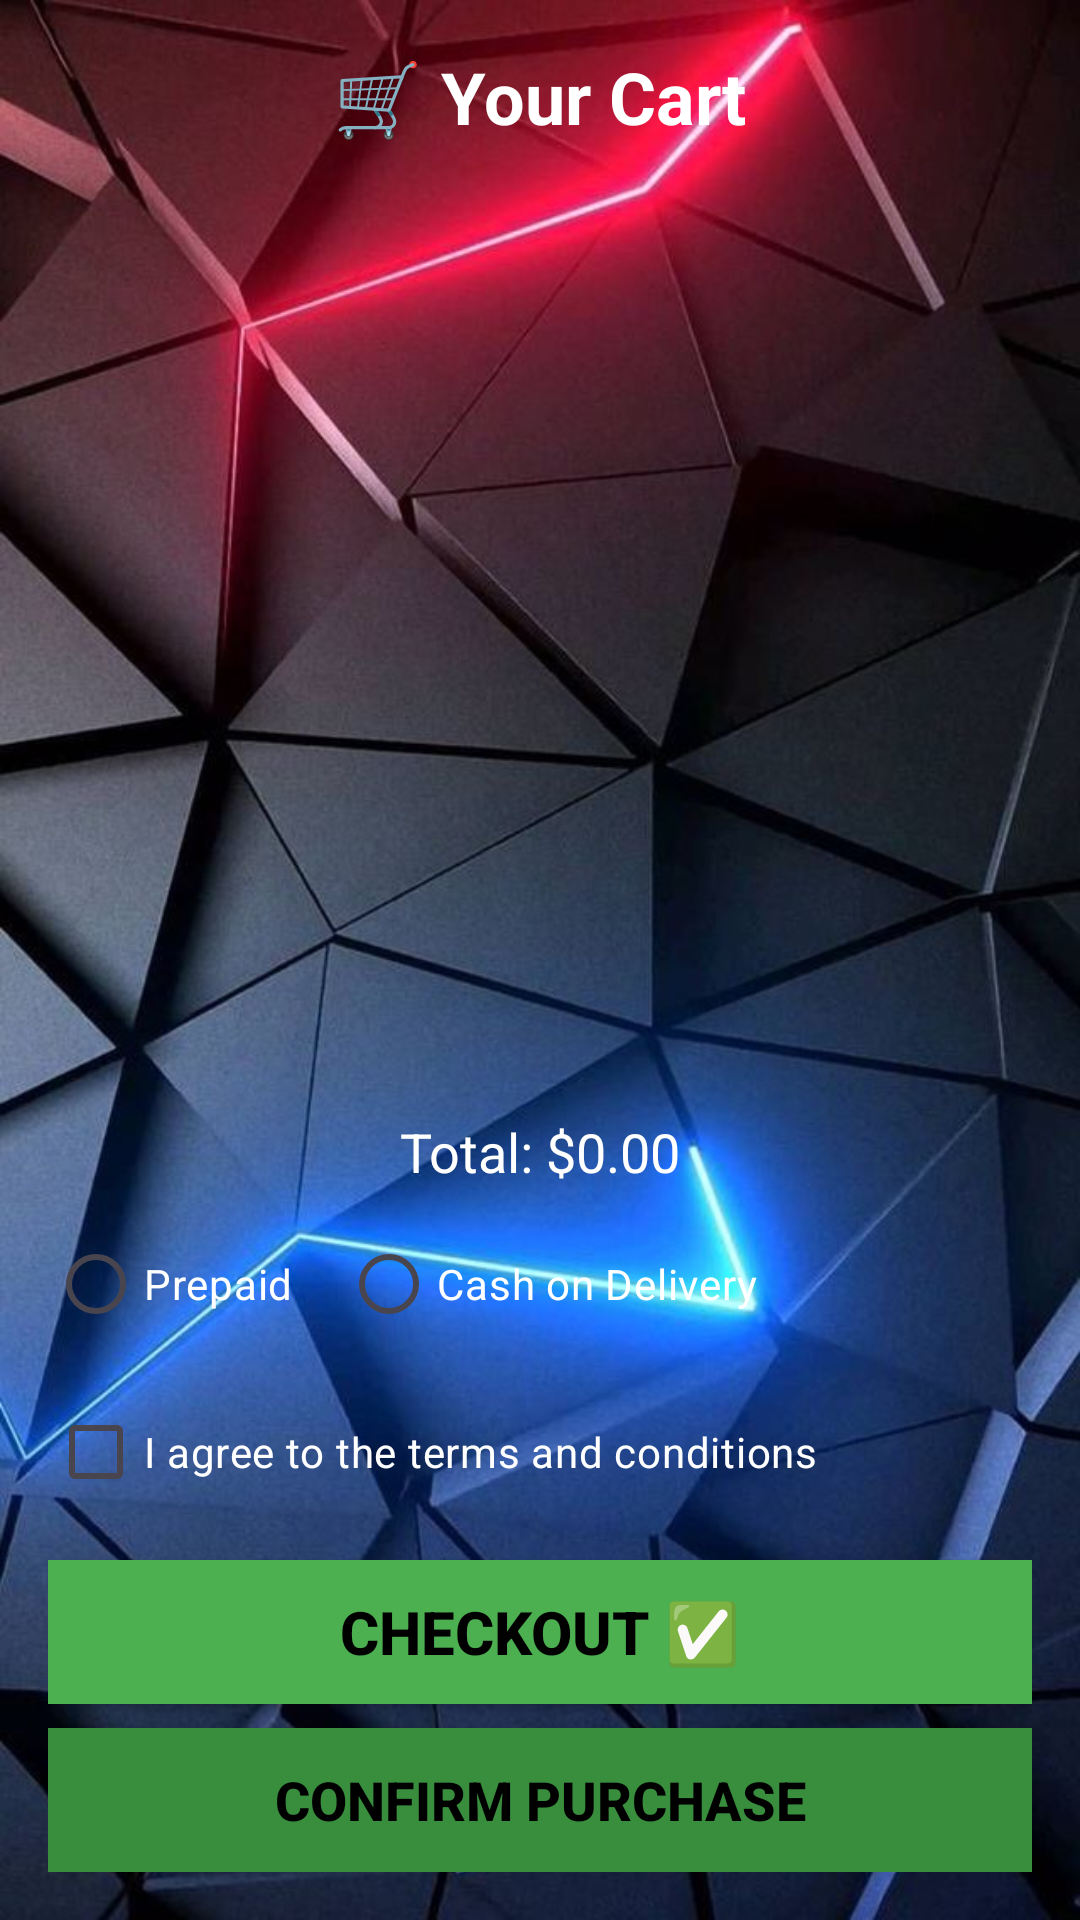

Write the Android layout XML for this screen, with the resource values it uses.
<!-- AndroidManifest.xml: application theme Theme.ElectronecStore -->
<!-- res/layout/activity_cart.xml -->
<?xml version="1.0" encoding="utf-8"?>
<LinearLayout xmlns:android="http://schemas.android.com/apk/res/android"
    android:layout_width="match_parent"
    android:layout_height="match_parent"
    android:orientation="vertical"
    android:padding="16dp"
    android:background="@drawable/bakenewnew">

    <TextView
        android:layout_width="wrap_content"
        android:layout_height="wrap_content"
        android:text="🛒 Your Cart"
        android:textSize="24sp"
        android:textStyle="bold"
        android:textColor="#FFFFFF"
        android:layout_gravity="center_horizontal"
        android:layout_marginBottom="12dp" />

    <ListView
        android:id="@+id/cartListView"
        android:layout_width="match_parent"
        android:layout_height="0dp"
        android:layout_weight="1"
        android:divider="#FFFFFF"
        android:dividerHeight="2dp" />

    <LinearLayout
        android:layout_width="match_parent"
        android:layout_height="wrap_content"
        android:orientation="vertical"
        android:layout_marginTop="12dp">

        <TextView
            android:id="@+id/totalTextView"
            android:layout_width="match_parent"
            android:layout_height="wrap_content"
            android:text="Total: $0.00"
            android:textSize="18sp"
            android:textColor="#FFFFFF"
            android:gravity="center" />

        <RadioGroup
            android:id="@+id/paymentRadioGroup"
            android:layout_width="wrap_content"
            android:layout_height="wrap_content"
            android:orientation="horizontal"
            android:layout_marginTop="8dp">

            <RadioButton
                android:id="@+id/prepaidRadio"
                android:layout_width="wrap_content"
                android:layout_height="wrap_content"
                android:text="Prepaid"
                android:textColor="#FFFFFF"/>

            <RadioButton
                android:id="@+id/codRadio"
                android:layout_width="wrap_content"
                android:layout_height="wrap_content"
                android:text="Cash on Delivery"
                android:textColor="#FFFFFF"
                android:layout_marginStart="16dp"/>

        </RadioGroup>

        <CheckBox
            android:id="@+id/termsCheckbox"
            android:layout_width="wrap_content"
            android:layout_height="wrap_content"
            android:layout_marginTop="8dp"
            android:buttonTint="#FFFFFF"
            android:text="I agree to the terms and conditions"
            android:textColor="#FFFFFF" />

        <Button
            android:id="@+id/checkoutButton"
            android:layout_width="match_parent"
            android:layout_height="wrap_content"
            android:text="CheckOut ✅"
            android:textStyle="bold"
            android:textSize="20sp"
            android:textColor="#000000"
            android:background="#4CAF50"
            android:layout_marginTop="12dp" />

        <Button
            android:id="@+id/confirmPurchaseButton"
            android:layout_width="match_parent"
            android:layout_height="wrap_content"
            android:text="Confirm Purchase"
            android:textStyle="bold"
            android:textSize="18sp"
            android:textColor="#000000"
            android:background="#388E3C"
            android:layout_marginTop="8dp" />

    </LinearLayout>

</LinearLayout>
<!-- resources referenced by this layout -->
<resources>
  <!-- drawable bakenewnew: jpg bitmap (drawable, 77093 bytes) -->
  <style name="Theme.ElectronecStore" parent="Base.Theme.ElectronecStore" />
  <style name="Base.Theme.ElectronecStore" parent="Theme.Material3.DayNight.NoActionBar">
          
          
      </style>
</resources>
